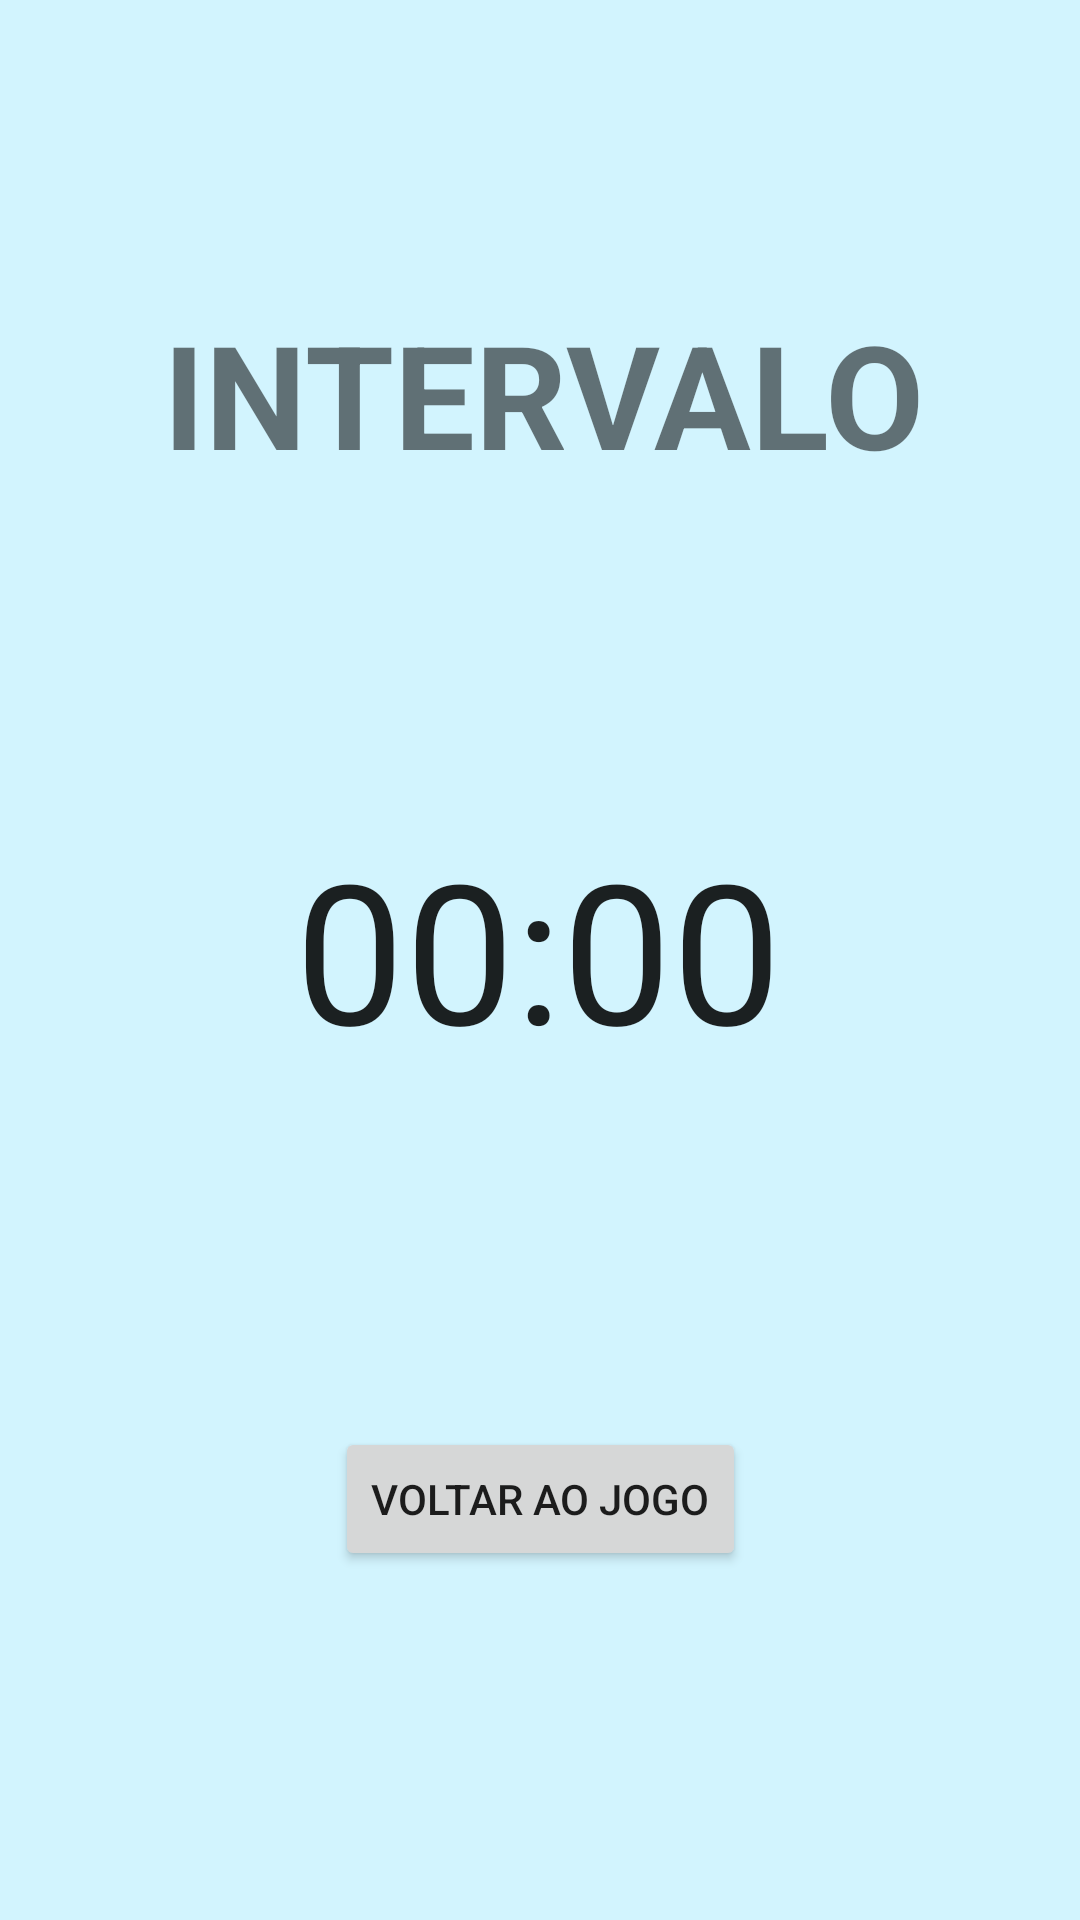

Here is an Android app screen rendered from its layout file. Give the layout XML and the strings, colors and styles it references.
<!-- AndroidManifest.xml: application theme Theme.PlacarTenisMesa -->
<!-- res/layout/activity_placar_intervalo.xml -->
<?xml version="1.0" encoding="utf-8"?>
<androidx.constraintlayout.widget.ConstraintLayout xmlns:android="http://schemas.android.com/apk/res/android"
    xmlns:app="http://schemas.android.com/apk/res-auto"
    xmlns:tools="http://schemas.android.com/tools"
    android:orientation="horizontal"
    android:layout_width="match_parent"
    android:background="@color/blueBack"
    android:layout_height="match_parent">

    <Chronometer
        android:id="@+id/crContIntervalo"
        android:layout_width="wrap_content"
        android:layout_height="wrap_content"
        android:textAppearance="@style/TextAppearance.AppCompat.Large"
        android:textSize="65sp"
        app:layout_constraintBottom_toBottomOf="parent"
        app:layout_constraintEnd_toEndOf="parent"
        app:layout_constraintHorizontal_bias="0.498"
        app:layout_constraintStart_toStartOf="parent"
        app:layout_constraintTop_toBottomOf="@+id/tvIntervalo"
        app:layout_constraintVertical_bias="0.281" />

    <Button
        android:id="@+id/btVoltarIntervalo"
        android:layout_width="wrap_content"
        android:layout_height="wrap_content"
        android:onClick="voltaIntervalo"
        android:text="VOLTAR AO JOGO"
        app:layout_constraintBottom_toBottomOf="parent"
        app:layout_constraintEnd_toEndOf="parent"
        app:layout_constraintStart_toStartOf="parent"
        app:layout_constraintTop_toBottomOf="@+id/crContIntervalo" />

    <TextView
        android:id="@+id/tvIntervalo"
        android:layout_width="wrap_content"
        android:layout_height="wrap_content"
        android:text="INTERVALO"
        android:textSize="48sp"
        android:textStyle="bold"
        app:layout_constraintBottom_toBottomOf="parent"
        app:layout_constraintEnd_toEndOf="parent"
        app:layout_constraintHorizontal_bias="0.511"
        app:layout_constraintStart_toStartOf="parent"
        app:layout_constraintTop_toTopOf="parent"
        app:layout_constraintVertical_bias="0.172" />
</androidx.constraintlayout.widget.ConstraintLayout>
<!-- resources referenced by this layout -->
<resources>
  <color name="blueBack">#d2f4fe</color>
  <style name="Theme.PlacarTenisMesa" parent="Theme.MaterialComponents.DayNight.DarkActionBar">
          
          <item name="colorPrimary">@color/primary</item>
          <item name="colorPrimaryVariant">@color/pAnalog</item>
          <item name="colorOnPrimary">@color/white</item>
          
          <item name="colorSecondary">@color/complementary</item>
          <item name="colorSecondaryVariant">@color/cAnalog</item>
          <item name="colorOnSecondary">@color/black</item>
          
          <item name="android:statusBarColor" tools:targetApi="l">?attr/colorPrimaryVariant</item>
          
      </style>
  <color name="primary">#313c9c</color>
  <color name="pAnalog">#31719c</color>
  <color name="white">#FFFFFFFF</color>
  <color name="complementary">#91319c</color>
  <color name="cAnalog">#9c313c</color>
  <color name="black">#FF000000</color>
</resources>
